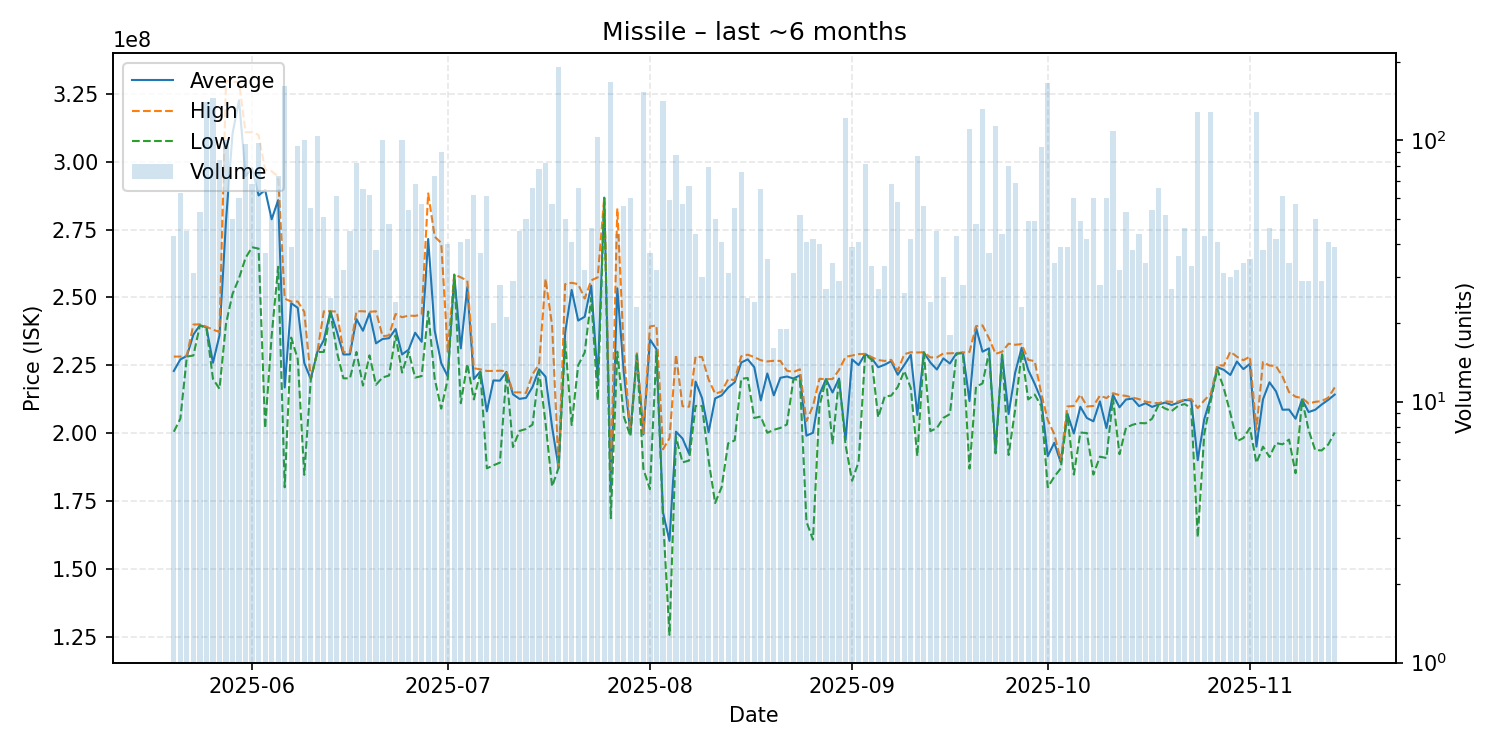

The data file committed next to this chart (first rows):
date, average, highest, lowest, order_count, volume
2025-05-20, 222897674, 228200000, 200500000, 30, 43
2025-05-21, 227161905, 228200000, 205300000, 44, 63
2025-05-22, 228426667, 228600000, 228200000, 37, 45
2025-05-23, 236300000, 240000000, 228600000, 27, 31
2025-05-24, 239730189, 240100000, 239700000, 41, 53
2025-05-25, 239000000, 239200000, 238600000, 79, 140
2025-05-26, 225900000, 238100000, 220000000, 77, 145
2025-05-27, 235973810, 237300000, 216300000, 57, 84
2025-05-28, 278238000, 329900000, 240300000, 76, 100
2025-05-29, 310414000, 329500000, 251300000, 41, 50
2025-05-30, 322658333, 329300000, 257100000, 51, 60
2025-05-31, 294747423, 310900000, 264600000, 72, 97
2025-06-01, 297625000, 310900000, 268500000, 49, 68
2025-06-02, 287611224, 309900000, 268000000, 51, 98
2025-06-03, 289605405, 297000000, 201800000, 35, 37
2025-06-04, 278811538, 296500000, 235900000, 43, 52
2025-06-05, 285867123, 294600000, 261300000, 51, 73
2025-06-06, 216800000, 249550000, 180000000, 64, 161
2025-06-07, 247864103, 248500000, 235200000, 28, 39
2025-06-08, 246180000, 248500000, 227300000, 42, 95
2025-06-09, 225853000, 244700000, 184600000, 50, 100
2025-06-10, 219905455, 220000000, 219700000, 37, 55
2025-06-11, 229900000, 229900000, 229900000, 37, 104
2025-06-12, 234260784, 244900000, 229900000, 20, 51
2025-06-13, 244868000, 244900000, 244800000, 19, 25
2025-06-14, 237416393, 244800000, 229900000, 43, 61
2025-06-15, 228965625, 229900000, 220200000, 30, 32
2025-06-16, 228997778, 229900000, 220150000, 42, 45
2025-06-17, 241997561, 244900000, 229900000, 46, 82
2025-06-18, 237712308, 244900000, 217500000, 30, 65
2025-06-19, 244211290, 244700000, 228650000, 33, 62
2025-06-20, 233081579, 244900000, 217800000, 25, 38
2025-06-21, 234673000, 235700000, 220500000, 50, 100
2025-06-22, 234977083, 236000000, 221200000, 38, 48
2025-06-23, 238350000, 243900000, 236000000, 21, 24
2025-06-24, 228985000, 242700000, 222300000, 44, 100
2025-06-25, 230727778, 243300000, 230000000, 28, 54
2025-06-26, 236991176, 243200000, 220450000, 36, 68
2025-06-27, 233633333, 243700000, 221000000, 34, 57
2025-06-28, 271556250, 288350000, 244800000, 27, 32
2025-06-29, 237735616, 272400000, 220000000, 32, 73
2025-06-30, 225757778, 270100000, 209000000, 39, 90
2025-07-01, 220892500, 230000000, 219900000, 29, 40
2025-07-02, 258359259, 258500000, 258300000, 22, 27
2025-07-03, 231221951, 257400000, 211000000, 26, 41
2025-07-04, 253809524, 256200000, 225500000, 28, 42
2025-07-05, 219911290, 223900000, 212400000, 41, 62
2025-07-06, 222716216, 223500000, 222400000, 35, 37
2025-07-07, 208000000, 222900000, 187000000, 42, 61
2025-07-08, 219400000, 222900000, 188100000, 19, 20
2025-07-09, 219317857, 223000000, 189100000, 25, 28
2025-07-10, 222557143, 222800000, 222150000, 16, 21
2025-07-11, 214275862, 215000000, 194850000, 22, 29
2025-07-12, 212604444, 215000000, 200800000, 33, 45
2025-07-13, 212966000, 214800000, 201500000, 42, 50
2025-07-14, 217006061, 221700000, 203100000, 39, 66
2025-07-15, 223500000, 225300000, 222800000, 36, 78
2025-07-16, 220779268, 256900000, 203700000, 44, 82
2025-07-17, 202238596, 239600000, 180300000, 27, 57
2025-07-18, 187200000, 187200000, 187200000, 40, 191
... 119 more rows
